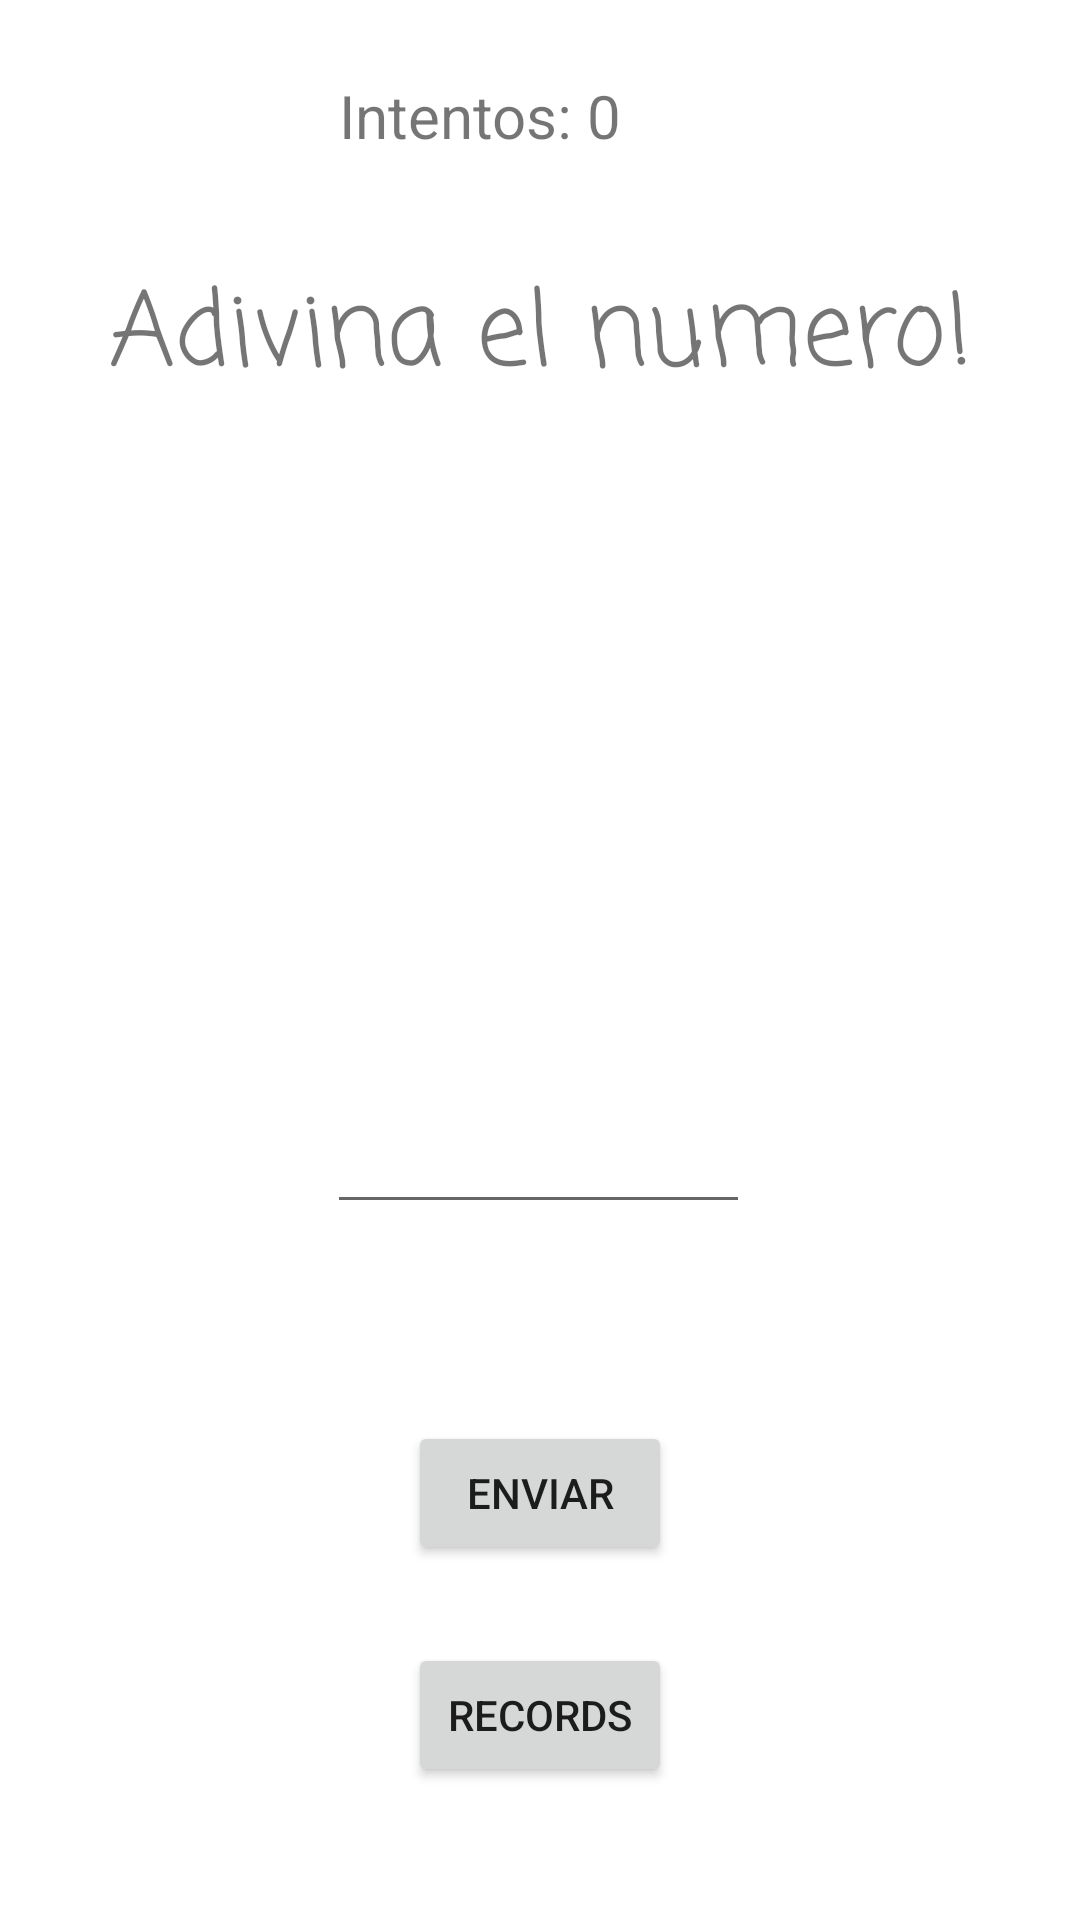

The Android layout XML behind this screen, and the referenced resources:
<!-- AndroidManifest.xml: application theme Theme.AppNumMesGranMesPetit -->
<!-- res/layout/activity_main.xml -->
<?xml version="1.0" encoding="utf-8"?>
<androidx.constraintlayout.widget.ConstraintLayout xmlns:android="http://schemas.android.com/apk/res/android"
    xmlns:app="http://schemas.android.com/apk/res-auto"
    xmlns:tools="http://schemas.android.com/tools"
    android:layout_width="match_parent"
    android:layout_height="match_parent"
    tools:context=".MainActivity">

    <TextView
        android:id="@+id/textView"
        android:layout_width="wrap_content"
        android:layout_height="wrap_content"
        android:fontFamily="casual"
        android:text="Adivina el numero!"
        android:textSize="34sp"
        app:layout_constraintBottom_toBottomOf="parent"
        app:layout_constraintEnd_toEndOf="parent"
        app:layout_constraintStart_toStartOf="parent"
        app:layout_constraintTop_toTopOf="parent"
        app:layout_constraintVertical_bias="0.147" />

    <Button
        android:id="@+id/enviar"
        android:layout_width="wrap_content"
        android:layout_height="wrap_content"
        android:text="Enviar"
        app:layout_constraintBottom_toBottomOf="parent"
        app:layout_constraintEnd_toEndOf="parent"
        app:layout_constraintStart_toStartOf="parent"
        app:layout_constraintTop_toTopOf="parent"
        app:layout_constraintVertical_bias="0.8" />

    <EditText
        android:id="@+id/NumeroIntroducido"
        android:layout_width="141dp"
        android:layout_height="50dp"
        android:ems="10"
        android:inputType="numberSigned"
        app:layout_constraintBottom_toBottomOf="parent"
        app:layout_constraintEnd_toEndOf="parent"
        app:layout_constraintHorizontal_bias="0.497"
        app:layout_constraintStart_toStartOf="parent"
        app:layout_constraintTop_toTopOf="parent"
        app:layout_constraintVertical_bias="0.607" />

    <TextView
        android:id="@+id/registro"
        android:layout_width="398dp"
        android:layout_height="161dp"
        app:layout_constraintBottom_toBottomOf="parent"
        app:layout_constraintEnd_toEndOf="parent"
        app:layout_constraintHorizontal_bias="0.461"
        app:layout_constraintStart_toStartOf="parent"
        app:layout_constraintTop_toBottomOf="@+id/textView"
        app:layout_constraintVertical_bias="0.09" />

    <TextView
        android:id="@+id/intentos"
        android:layout_width="136dp"
        android:layout_height="32dp"
        android:text="Intentos: 0"
        android:textSize="20sp"
        app:layout_constraintBottom_toBottomOf="parent"
        app:layout_constraintEnd_toEndOf="parent"
        app:layout_constraintHorizontal_bias="0.505"
        app:layout_constraintStart_toStartOf="parent"
        app:layout_constraintTop_toTopOf="parent"
        app:layout_constraintVertical_bias="0.041" />

    <Button
        android:id="@+id/paginarecord"
        android:layout_width="wrap_content"
        android:layout_height="wrap_content"
        android:text="RECORDS"
        app:layout_constraintBottom_toBottomOf="parent"
        app:layout_constraintEnd_toEndOf="parent"
        app:layout_constraintStart_toStartOf="parent"
        app:layout_constraintTop_toTopOf="parent"
        app:layout_constraintVertical_bias="0.925" />

</androidx.constraintlayout.widget.ConstraintLayout>
<!-- resources referenced by this layout -->
<resources>
  <style name="Theme.AppNumMesGranMesPetit" parent="Theme.MaterialComponents.DayNight.DarkActionBar">
          
          <item name="colorPrimary">@color/purple_500</item>
          <item name="colorPrimaryVariant">@color/purple_700</item>
          <item name="colorOnPrimary">@color/white</item>
          
          <item name="colorSecondary">@color/teal_200</item>
          <item name="colorSecondaryVariant">@color/teal_700</item>
          <item name="colorOnSecondary">@color/black</item>
          
          <item name="android:statusBarColor" tools:targetApi="l">?attr/colorPrimaryVariant</item>
          
      </style>
  <!-- not gathered from this repository: default colours our renderer supplied (Android Studio template values) -->
  <color name="purple_500">#FF6200EE</color>
  <color name="purple_700">#FF3700B3</color>
  <color name="teal_200">#FF03DAC5</color>
  <color name="teal_700">#FF018786</color>
  <color name="black">#FF000000</color>
  <color name="white">#FFFFFFFF</color>
</resources>
